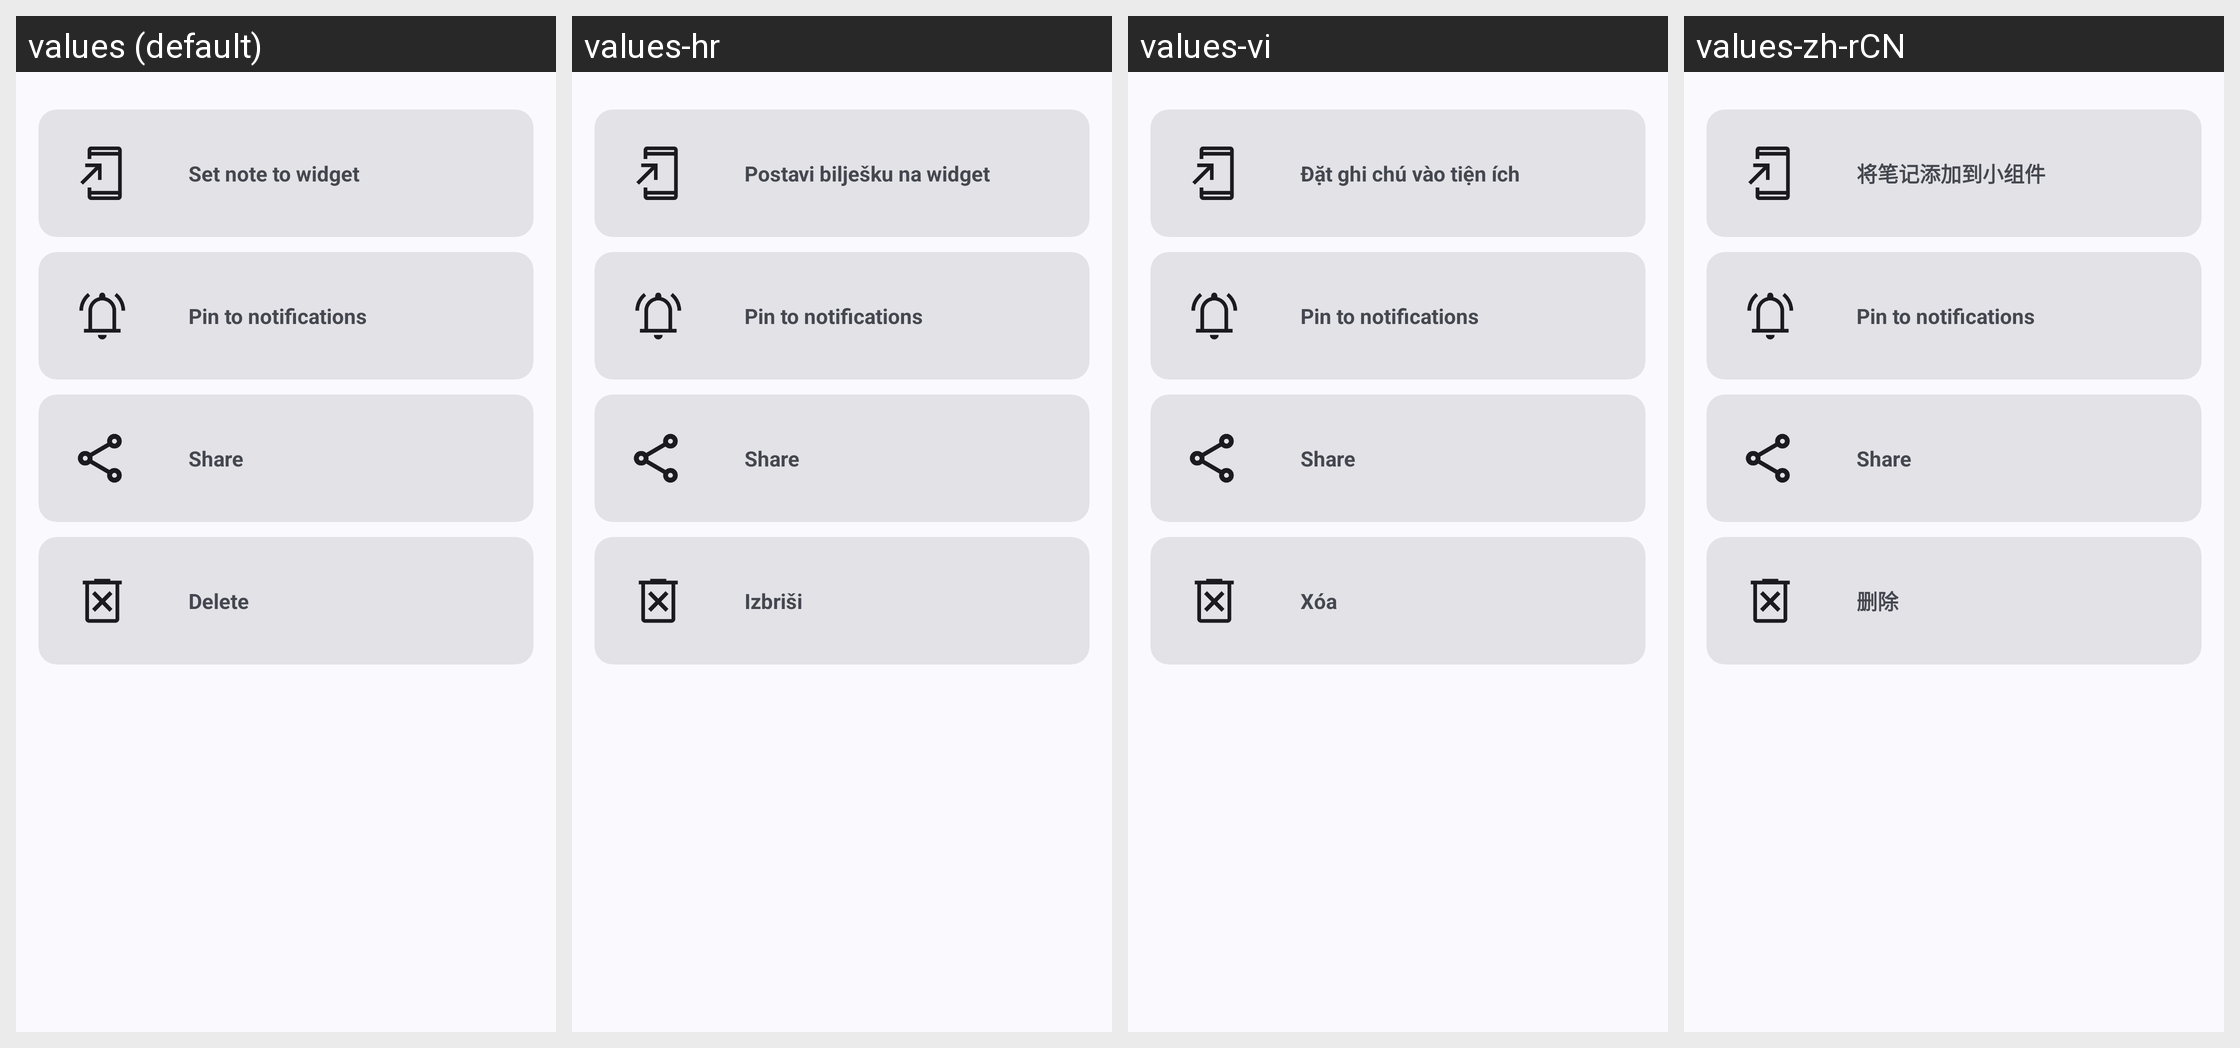

For this localized Android screen grid, give each drawn string resource with its value in every locale shown.
Android screen res/layout/note_options.xml rendered under 4 locales, left to right: values (default), values-hr, values-vi, values-zh-rCN. Device: Nexus 5 (rendered at 1080×1920; each locale shown at half size, 540×960, under a caption strip naming it); theme AppTheme.
Other locales in the repository, not shown: values-ar, values-cs, values-de, values-es, values-fr, values-nb-rNO, values-pt, values-pt-rBR, values-ru, values-zh-rTW.
Strings drawn on this screen, with the default value and each locale's value (text and hints the layout hard-codes, and strings that could not be matched under every locale, appear in the picture but are not listed):

set_on_widget
  values: Set note to widget
  values-hr: Postavi bilješku na widget
  values-vi: Đặt ghi chú vào tiện ích
  values-zh-rCN: 将笔记添加到小组件

note_sent_noti
  values: Pin to notifications
  values-hr: Pin to notifications  [not translated; the default value is used]
  values-vi: Pin to notifications  [not translated; the default value is used]
  values-zh-rCN: Pin to notifications  [not translated; the default value is used]

share
  values: Share
  values-hr: Share  [not translated; the default value is used]
  values-vi: Share  [not translated; the default value is used]
  values-zh-rCN: Share  [not translated; the default value is used]

delete
  values: Delete
  values-hr: Izbriši
  values-vi: Xóa
  values-zh-rCN: 删除
